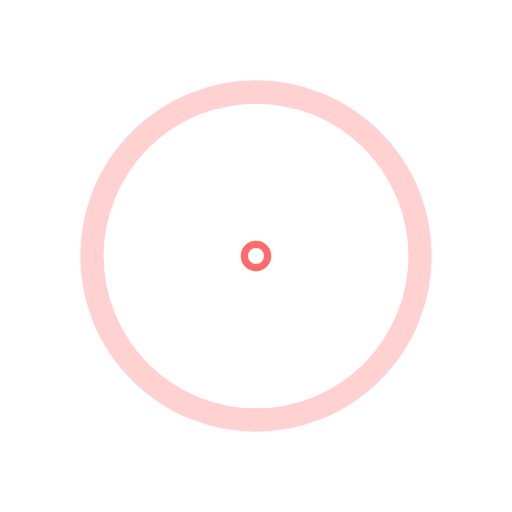
t = 0.00 s
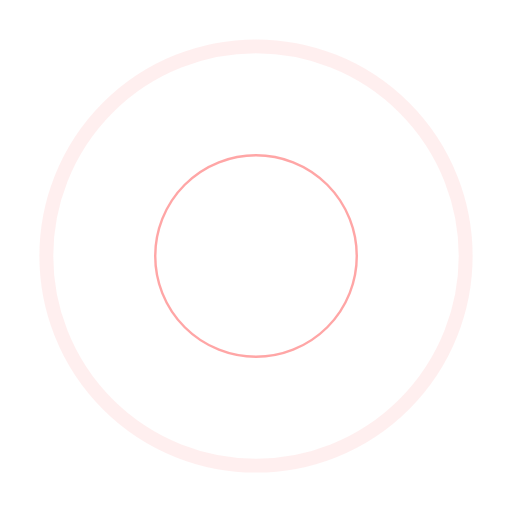
t = 0.45 s
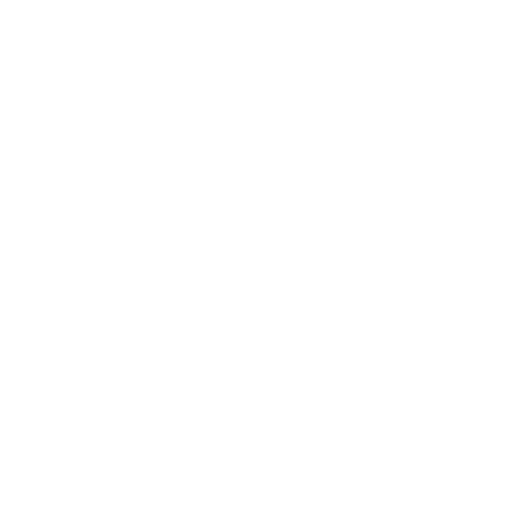
t = 0.90 s
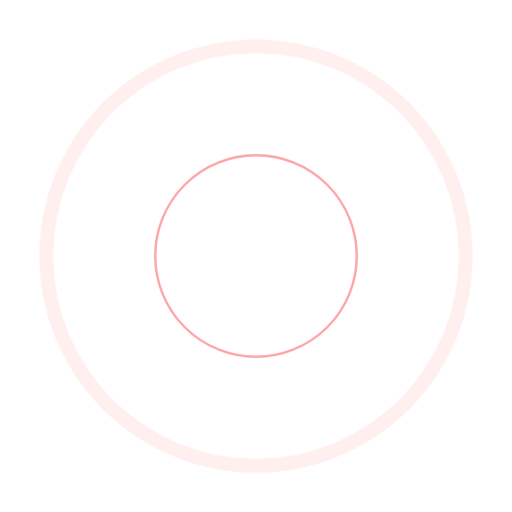
t = 1.35 s

The animated SVG that drew these frames (rendered in a browser with its animation timeline set to each time). Animation: 6 SMIL elements (animate=6); one cycle of 1.80 s, repeats indefinitely.

<svg width="44" height="44" viewBox="0 0 44 44" xmlns="http://www.w3.org/2000/svg" stroke="#FF6B6B">
    <g fill="none" fill-rule="evenodd" stroke-width="4">
        <circle cx="22" cy="22" r="1">
            <animate attributeName="r"
                     begin="0s" dur="1.8s"
                     values="1; 20"
                     calcMode="spline"
                     keyTimes="0; 1"
                     keySplines="0.3, 0.6, 0.8, 1"
                     repeatCount="indefinite"/>
            <animate attributeName="stroke-opacity"
                     begin="0s" dur="1.8s"
                     values="1; 0"
                     calcMode="spline"
                     keyTimes="0; 1"
                     keySplines="0.3, 0.6, 0.8, 1"
                     repeatCount="indefinite"/>
            <animate attributeName="stroke-width"
                     begin="-0.9s" dur="1.8s"
                     values="2; 0"
                     calcMode="spline"
                     keyTimes="0; 1"
                     keySplines="0.3, 0.6, 0.8, 1"
                     repeatCount="indefinite"/>
        </circle>
        <circle cx="22" cy="22" r="1">
            <animate attributeName="r"
                     begin="-0.9s" dur="1.8s"
                     values="1; 20"
                     calcMode="spline"
                     keyTimes="0; 1"
                     keySplines="0.3, 0.6, 0.8, 1"
                     repeatCount="indefinite"/>
            <animate attributeName="stroke-opacity"
                     begin="-0.9s" dur="1.8s"
                     values="1; 0"
                     calcMode="spline"
                     keyTimes="0; 1"
                     keySplines="0.3, 0.6, 0.8, 1"
                     repeatCount="indefinite"/>
            <animate attributeName="stroke-width"
                     begin="0s" dur="1.8s"
                     values="2; 0"
                     calcMode="spline"
                     keyTimes="0; 1"
                     keySplines="0.3, 0.6, 0.8, 1"
                     repeatCount="indefinite"/>
        </circle>
    </g>
</svg>
